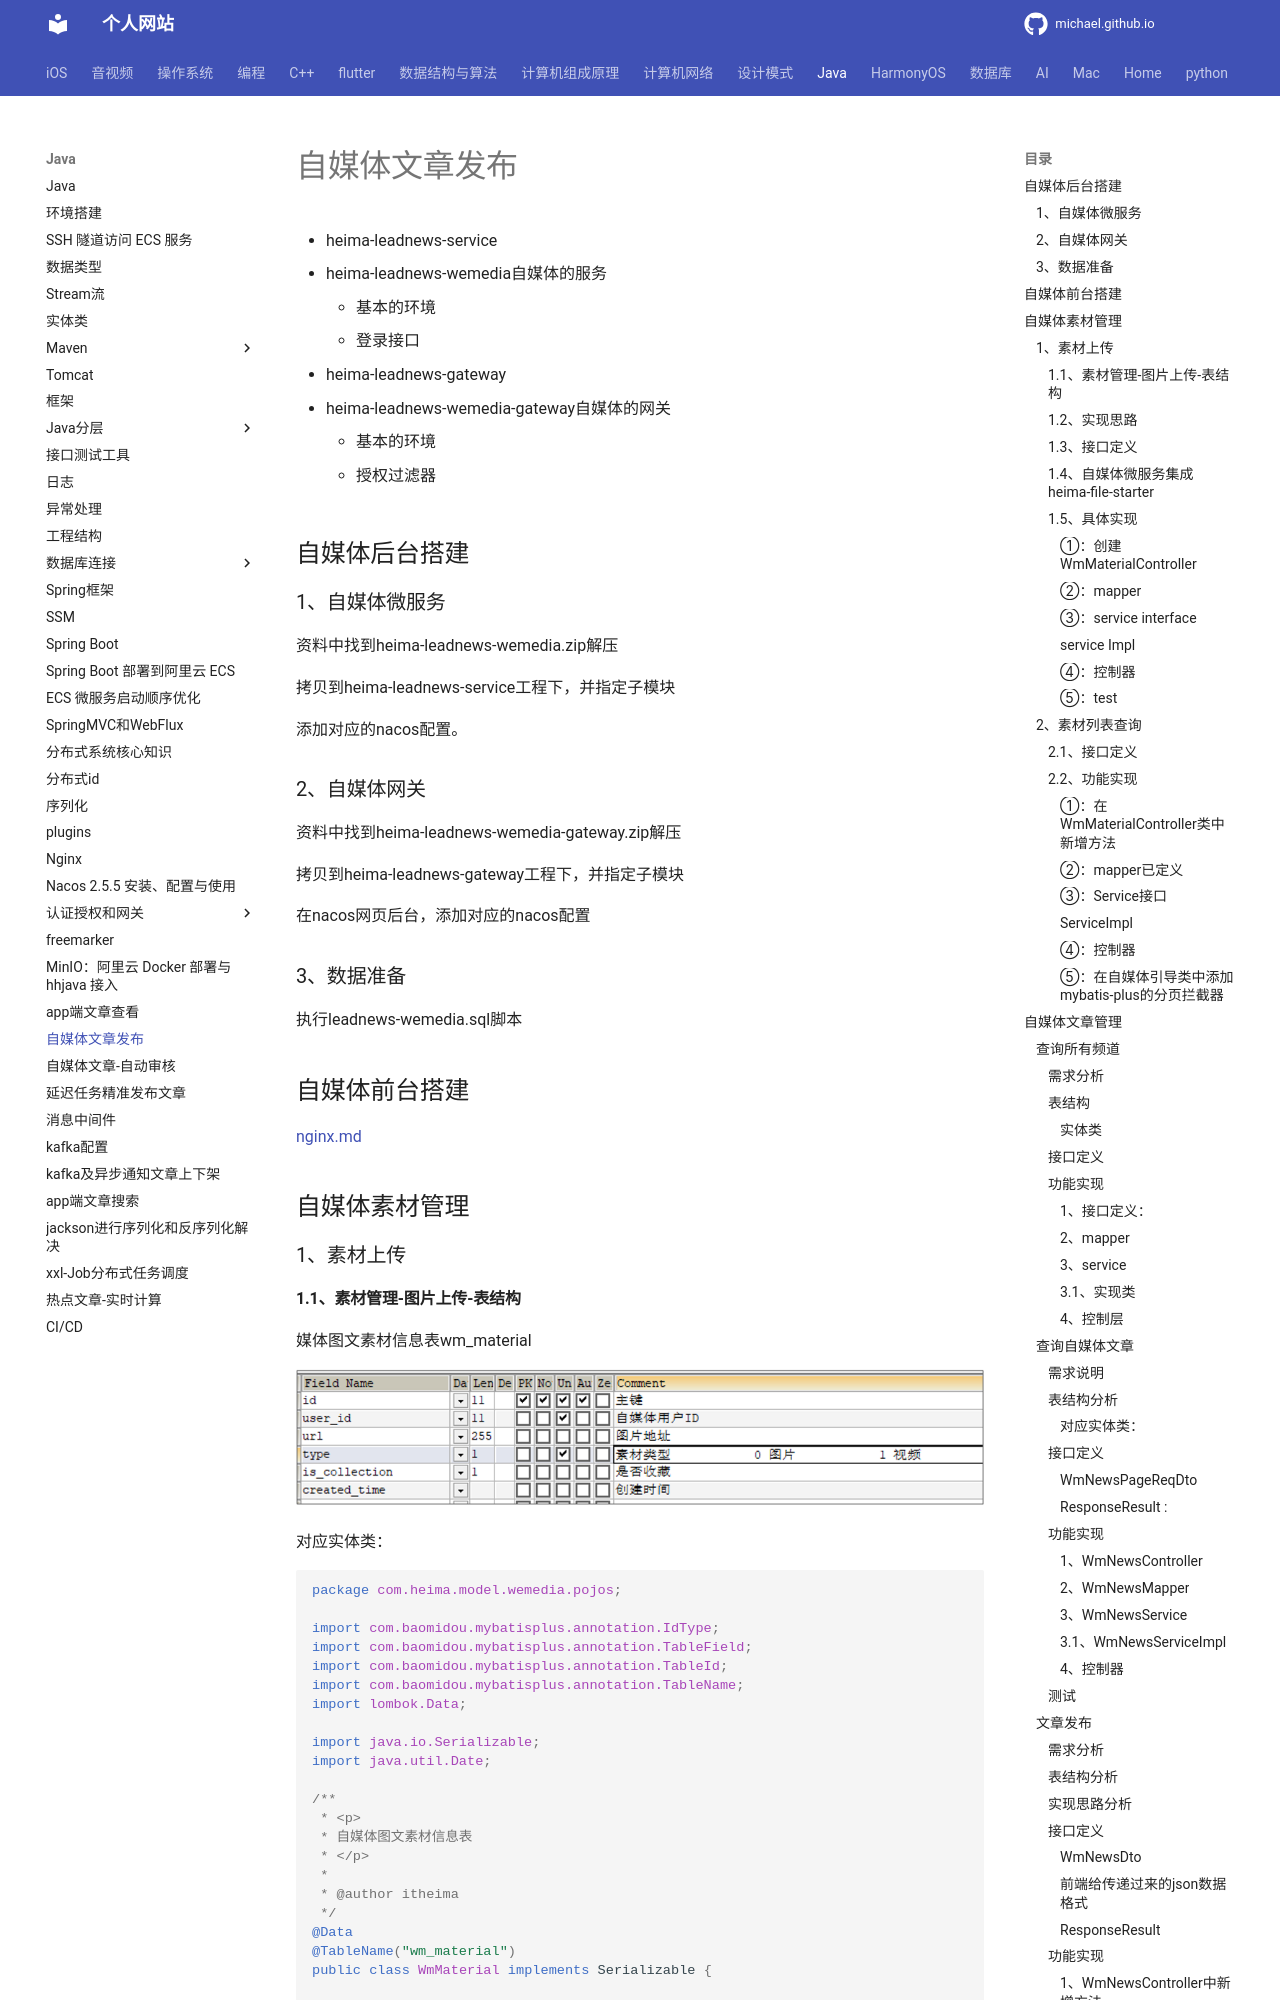

repository: michaelssman/michaelssman.github.io · page: Java/自媒体文章发布/index.html · generator: mkdocs

# 自媒体文章发布

- heima-leadnews-service
  - heima-leadnews-wemedia自媒体的服务
    - 基本的环境
    - 登录接口
- heima-leadnews-gateway
  - heima-leadnews-wemedia-gateway自媒体的网关
    - 基本的环境
    - 授权过滤器

## 自媒体后台搭建

### 1、自媒体微服务

资料中找到heima-leadnews-wemedia.zip解压

拷贝到heima-leadnews-service工程下，并指定子模块

添加对应的nacos配置。

### 2、自媒体网关

资料中找到heima-leadnews-wemedia-gateway.zip解压

 拷贝到heima-leadnews-gateway工程下，并指定子模块

在nacos网页后台，添加对应的nacos配置

### 3、数据准备

执行leadnews-wemedia.sql脚本

## 自媒体前台搭建

 [nginx.md](nginx.md) 

## 自媒体素材管理

### 1、素材上传

#### 1.1、素材管理-图片上传-表结构

媒体图文素材信息表wm_material

![image-20210426144500239](自媒体文章发布.assets/image-20210426144500239.png)

对应实体类：

```java
package com.heima.model.wemedia.pojos;

import com.baomidou.mybatisplus.annotation.IdType;
import com.baomidou.mybatisplus.annotation.TableField;
import com.baomidou.mybatisplus.annotation.TableId;
import com.baomidou.mybatisplus.annotation.TableName;
import lombok.Data;

import java.io.Serializable;
import java.util.Date;

/**
 * <p>
 * 自媒体图文素材信息表
 * </p>
 *
 * @author itheima
 */
@Data
@TableName("wm_material")
public class WmMaterial implements Serializable {

    private static final long serialVersionUID = 1L;

    /**
     * 主键
     */
    @TableId(value = "id", type = IdType.AUTO)
    private Integer id;

    /**
     * 自媒体用户ID
     */
    @TableField("user_id")
    private Integer userId;

    /**
     * 图片地址
     */
    @TableField("url")
    private String url;

    /**
     * 素材类型
        0 图片
        1 视频
     */
    @TableField("type")
    private Short type;

    /**
     * 是否收藏
     */
    @TableField("is_collection")
    private Short isCollection;

    /**
     * 创建时间
     */
    @TableField("created_time")
    private Date createdTime;

}
```

#### 1.2、实现思路

 [拦截器](认证授权和网关/网关-认证过滤器-拦截器.md)
